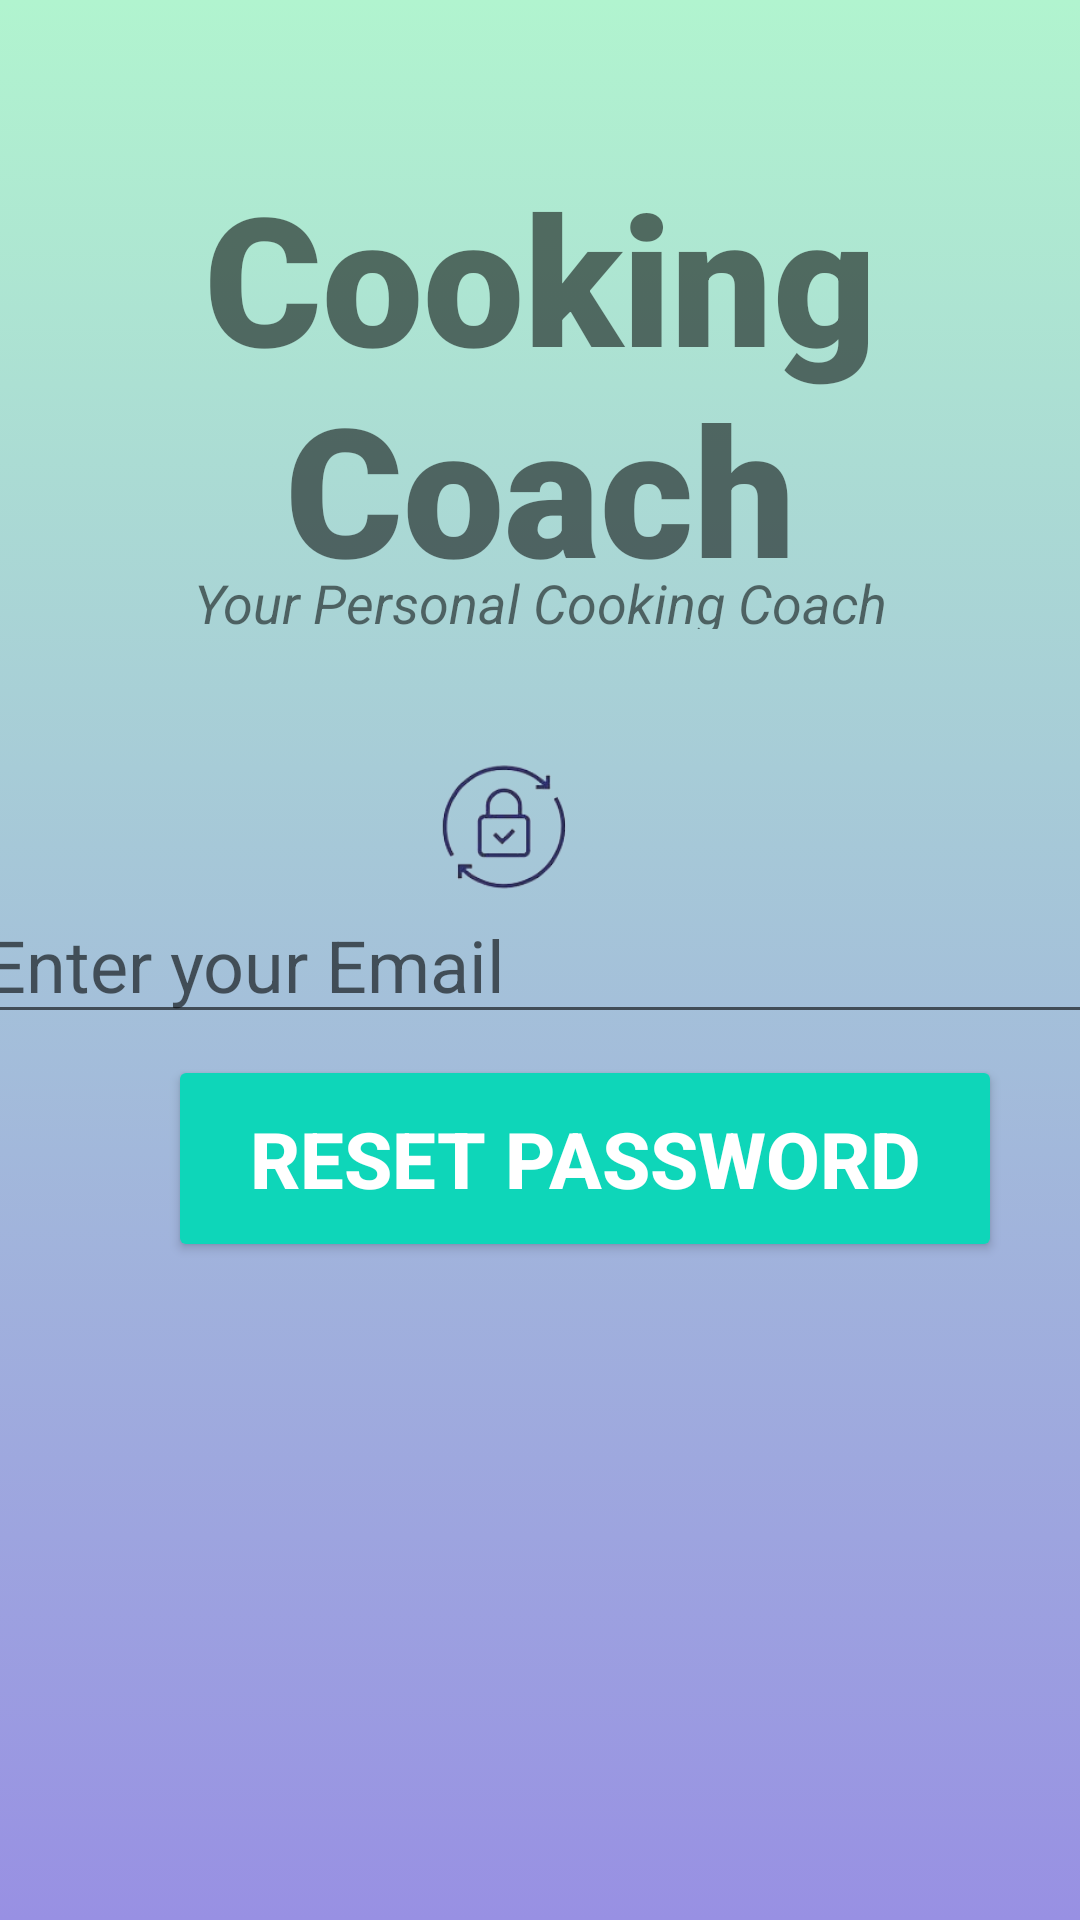

Android layout source for this screen:
<!-- AndroidManifest.xml: application theme Theme.LoginPractice -->
<!-- res/layout/activity_forgot_password.xml -->
<?xml version="1.0" encoding="utf-8"?>
<androidx.constraintlayout.widget.ConstraintLayout xmlns:android="http://schemas.android.com/apk/res/android"
    xmlns:app="http://schemas.android.com/apk/res-auto"
    xmlns:tools="http://schemas.android.com/tools"
    android:layout_width="match_parent"
    android:layout_height="match_parent"
    tools:context=".ForgotPassword"
    android:background = "@drawable/gradient_background">

    <TextView
        android:id="@+id/banner"
        android:layout_width="match_parent"
        android:layout_height="match_parent"
        android:layout_marginTop="52dp"
        android:fontFamily="sans-serif-black"
        android:text="Cooking Coach"
        android:textAlignment="center"
        android:textSize="60sp"
        android:textStyle="bold"
        app:layout_constraintHorizontal_bias="0.0"
        app:layout_constraintLeft_toLeftOf="parent"
        app:layout_constraintRight_toRightOf="parent"
        app:layout_constraintTop_toTopOf="parent" />

    <TextView
        android:id="@+id/bannerDescription"
        android:layout_width="346dp"
        android:layout_height="21dp"
        android:text="Your Personal Cooking Coach"
        android:textAlignment="center"
        android:textSize="18sp"
        android:textStyle="italic"
        app:layout_constraintBottom_toBottomOf="parent"
        app:layout_constraintEnd_toEndOf="parent"
        app:layout_constraintHorizontal_bias="0.497"
        app:layout_constraintStart_toStartOf="parent"
        app:layout_constraintTop_toTopOf="parent"
        app:layout_constraintVertical_bias="0.305" />

    <EditText
        android:id="@+id/email"
        android:layout_width="380dp"
        android:layout_height="wrap_content"
        android:ems="10"
        android:hint="Enter your Email"
        android:inputType="textEmailAddress"
        android:textSize="24sp"
        app:layout_constraintBottom_toBottomOf="parent"
        app:layout_constraintEnd_toEndOf="parent"
        app:layout_constraintHorizontal_bias="0.483"
        app:layout_constraintLeft_toLeftOf="parent"
        app:layout_constraintRight_toRightOf="parent"
        app:layout_constraintStart_toStartOf="parent"
        app:layout_constraintTop_toTopOf="parent" />

    <Button
        android:id="@+id/resetPassword"
        android:layout_width="278dp"
        android:layout_height="69dp"
        android:layout_marginStart="56dp"
        android:backgroundTint="#0ED6B9"
        android:text="Reset Password"
        android:textColor="#ffffff"
        android:textSize="26sp"
        android:textStyle="bold"
        app:layout_constraintBottom_toBottomOf="parent"
        app:layout_constraintHorizontal_bias="0.49"
        app:layout_constraintLeft_toLeftOf="parent"
        app:layout_constraintRight_toRightOf="parent"
        app:layout_constraintStart_toStartOf="parent"
        app:layout_constraintTop_toTopOf="parent"
        app:layout_constraintVertical_bias="0.616" />

    <ProgressBar
        android:id = "@+id/progressBar"
        style = "?android:attr/progressBarStyleLarge"
        android:layout_width="wrap_content"
        android:layout_height="wrap_content"
        android:layout_centerInParent="true"
        android:visibility="gone"
        android:text="Reset Password"
        app:layout_constraintBottom_toBottomOf="parent"
        app:layout_constraintHorizontal_bias = "0.498"
        app:layout_constraintRight_toRightOf="parent"
        app:layout_constraintTop_toTopOf="parent"
        app:layout_constraintVertical_bias="0.59"
        tools:ignore="Missing Constraints" />

    <ImageView
        android:id="@+id/imageView5"
        android:layout_width="131dp"
        android:layout_height="90dp"
        android:layout_marginTop="20dp"
        app:layout_constraintEnd_toEndOf="parent"
        app:layout_constraintHorizontal_bias="0.448"
        app:layout_constraintStart_toStartOf="parent"
        app:layout_constraintTop_toBottomOf="@+id/bannerDescription"
        app:srcCompat="@drawable/android6" />


</androidx.constraintlayout.widget.ConstraintLayout>
<!-- resources referenced by this layout -->
<resources>
  <!-- drawable android6: png bitmap (drawable, 13975 bytes) -->
  <!-- drawable gradient_background (drawable) -->
  <?xml version="1.0" encoding="utf-8"?>
  <selector xmlns:android="http://schemas.android.com/apk/res/android">
  
      <item>
          <shape>
              <gradient
                  android:angle="90"
                  android:startColor = "#9890e3"
                  android:endColor="#b1f4cf"
                  android:type="linear"/>
          </shape>
      </item>
  </selector>
  <style name="Theme.LoginPractice" parent="Theme.AppCompat.Light.NoActionBar">
          
          <item name="colorPrimary">@color/purple_500</item>
          <item name="colorPrimaryVariant">@color/purple_700</item>
          <item name="colorOnPrimary">@color/white</item>
          
          <item name="colorSecondary">@color/teal_200</item>
          <item name="colorSecondaryVariant">@color/teal_700</item>
          <item name="colorOnSecondary">@color/black</item>
          
          <item name="android:statusBarColor" tools:targetApi="l">?attr/colorPrimaryVariant</item>
          
      </style>
  <!-- not gathered from this repository: default colours our renderer supplied (Android Studio template values) -->
  <color name="purple_500">#FF6200EE</color>
  <color name="purple_700">#FF3700B3</color>
  <color name="teal_200">#FF03DAC5</color>
  <color name="teal_700">#FF018786</color>
  <color name="black">#FF000000</color>
  <color name="white">#FFFFFFFF</color>
</resources>
